Dataset: MTARSI 2.v2i.folder (GitHub, syedsami424/Image_Processing). Classes: A-10 Thunderbolt, airliner, B-1 Lancer, B-2 Spirit, B-52 Stratofortress, B-57 Canberra, business jet, C-130 Hercules, C-135 Stratolifter, C-17 Globemaster, C-5 Galaxy, E-2 Hawkeye, E-3 Sentry, EA-6B Prowler, F-15 Eagle, F-16 Falcon, F-18 Hornet, F-22 Raptor, F 35 JSF, F-4 Phantom, King Air, P-3 Orion, RC-135 Rivet Joint, small planes, Tu-160 Tupolev White Swan, UTA Fokker 50 utility transport.

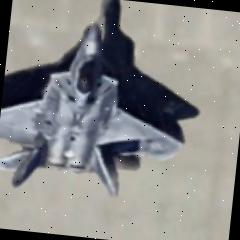
Label: F-22 Raptor

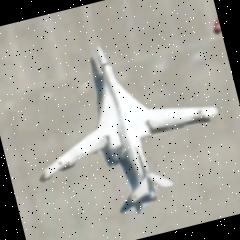
Label: Tu-160 Tupolev White Swan

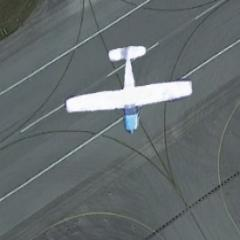
Label: small planes

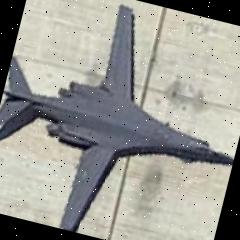
Label: B-1 Lancer

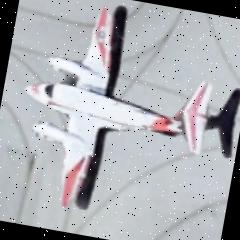
Label: King Air

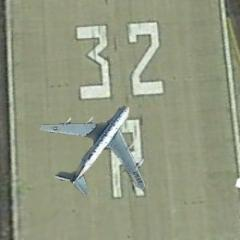
Label: RC-135 Rivet Joint
